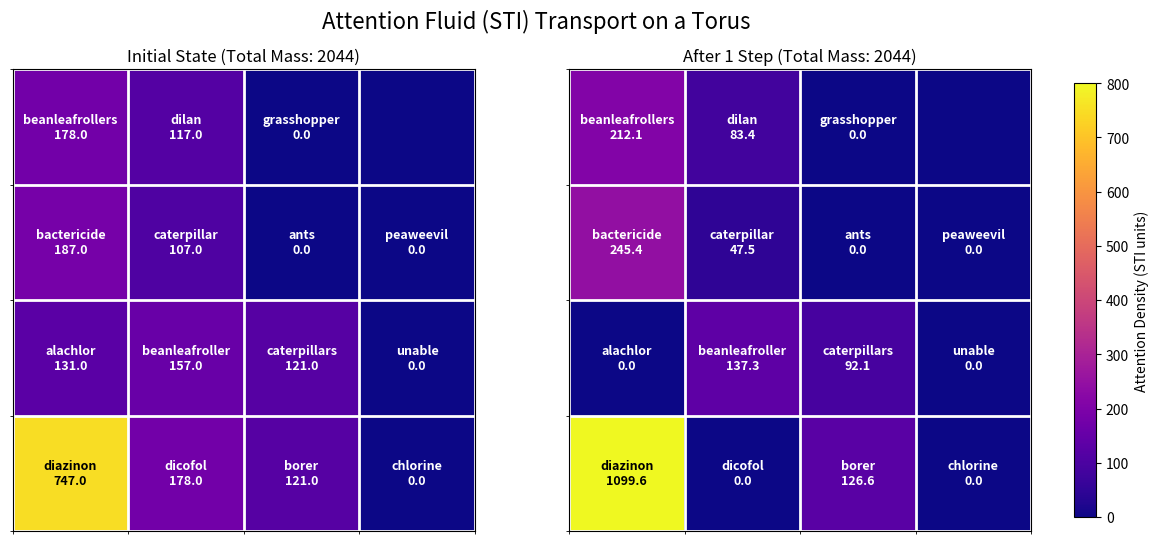

This figure's Python source:
import numpy as np
import networkx as nx
import matplotlib.pyplot as plt

# ==========================================
# 1. TORUS GRAPH & DATA SETUP
# ==========================================
W, H = 4, 4
G_undirected = nx.grid_2d_graph(W, H, periodic=True)
G = G_undirected.to_directed()

for src, dst in G.edges():
    G[src][dst]['capacity'] = 1.0

nodes = list(G.nodes())
edges = list(G.edges())
N, E = len(nodes), len(edges)

# Initial attention budgets
STATIC_STI = {
    'diazinon': 747, 'alachlor': 131, 'bactericide': 187,
    'beanleafrollers': 178, 'dicofol': 178, 'beanleafroller': 157,
    'caterpillar': 107, 'dilan': 117, 'borer': 121, 'caterpillars': 121
}
zero_sti_terms = ['ants', 'grasshopper', 'chlorine', 'unable', 'peaweevil']
all_terms = list(STATIC_STI.keys()) + zero_sti_terms

# Map terms to specific (x, y) coordinates
term_to_coord = {term: nodes[i % N] for i, term in enumerate(all_terms)}
coord_to_term = {coord: term for term, coord in term_to_coord.items()}

# Pour the fluid
rho = np.zeros(N)
for i, coord in enumerate(nodes):
    if coord in coord_to_term:
        term = coord_to_term[coord]
        rho[i] = STATIC_STI.get(term, 0.0)

# ==========================================
# 2. INCOMPRESSIBLE TRANSPORT STEP 
# ==========================================
def fluid_transport_step(G, rho, raw_gradient, dt=0.4):
    B = nx.incidence_matrix(G, oriented=True).toarray()
    W_e = np.diag([data['capacity'] for _, _, data in G.edges(data=True)])
    L = B @ W_e @ B.T 
    
    p = np.linalg.pinv(L) @ (B @ raw_gradient)
    u = raw_gradient - (W_e @ B.T @ p)
    
    J = np.zeros(E)
    for e_idx, (src, dst) in enumerate(edges):
        src_idx = nodes.index(src)
        J[e_idx] = rho[src_idx] * u[e_idx] 
        
    rho_new = rho - dt * (B @ J)
    rho_new = np.clip(rho_new, 0, None)
    
    if np.sum(rho_new) > 0:
        rho_new = rho_new * (np.sum(rho) / np.sum(rho_new))
        
    return rho_new, u

# ==========================================
# 3. VISUALIZATION FUNCTION
# ==========================================
def plot_fluid_state(rho_before, rho_after, W, H, nodes, coord_to_term):
    """Plots a side-by-side heatmap of the attention fluid on the Torus."""
    grid_before = np.zeros((H, W))
    grid_after = np.zeros((H, W))
    
    # Map the 1D arrays back to 2D grid coordinates
    for idx, (x, y) in enumerate(nodes):
        grid_before[y, x] = rho_before[idx]
        grid_after[y, x] = rho_after[idx]

    fig, axes = plt.subplots(1, 2, figsize=(14, 6))
    fig.suptitle('Attention Fluid (STI) Transport on a Torus', fontsize=16)

    # Plot Before
    im1 = axes[0].imshow(grid_before, origin='lower', cmap='plasma', vmin=0, vmax=800)
    axes[0].set_title(f'Initial State (Total Mass: {np.sum(rho_before):.0f})')
    
    # Plot After
    im2 = axes[1].imshow(grid_after, origin='lower', cmap='plasma', vmin=0, vmax=800)
    axes[1].set_title(f'After 1 Step (Total Mass: {np.sum(rho_after):.0f})')

    # Add text labels and grid formatting for both plots
    for ax, grid in zip(axes, [grid_before, grid_after]):
        ax.set_xticks(np.arange(-0.5, W, 1), minor=True)
        ax.set_yticks(np.arange(-0.5, H, 1), minor=True)
        ax.grid(which='minor', color='w', linestyle='-', linewidth=2)
        ax.set_xticks([])
        ax.set_yticks([])
        
        # Overlay the vocabulary terms and their fluid amounts
        for (x, y), term in coord_to_term.items():
            val = grid[y, x]
            # Choose text color based on background darkness for readability
            color = 'black' if val > 400 else 'white'
            ax.text(x, y, f"{term}\n{val:.1f}", ha='center', va='center', 
                    color=color, fontsize=9, fontweight='bold')

    # Add a shared colorbar
    cbar = fig.colorbar(im2, ax=axes, orientation='vertical', fraction=0.02, pad=0.04)
    cbar.set_label('Attention Density (STI units)')

    plt.savefig('fluid_state.png', dpi=150, bbox_inches='tight')
    plt.close()

# ==========================================
# 4. RUN AND VISUALIZE
# ==========================================

# Create a "Diagonal Wind" goal pushing East (+x) and North (+y)
diagonal_wind = np.zeros(E)
for i, (src, dst) in enumerate(edges):
    src_x, src_y = src
    dst_x, dst_y = dst
    if dst_x == (src_x + 1) % W:
        diagonal_wind[i] = 1.0  
    elif dst_y == (src_y + 1) % H:
        diagonal_wind[i] = 1.0  

# Run the transport step
new_rho, velocity_u = fluid_transport_step(G, rho, diagonal_wind, dt=0.4)

# Trigger the visualization
plot_fluid_state(rho, new_rho, W, H, nodes, coord_to_term)
